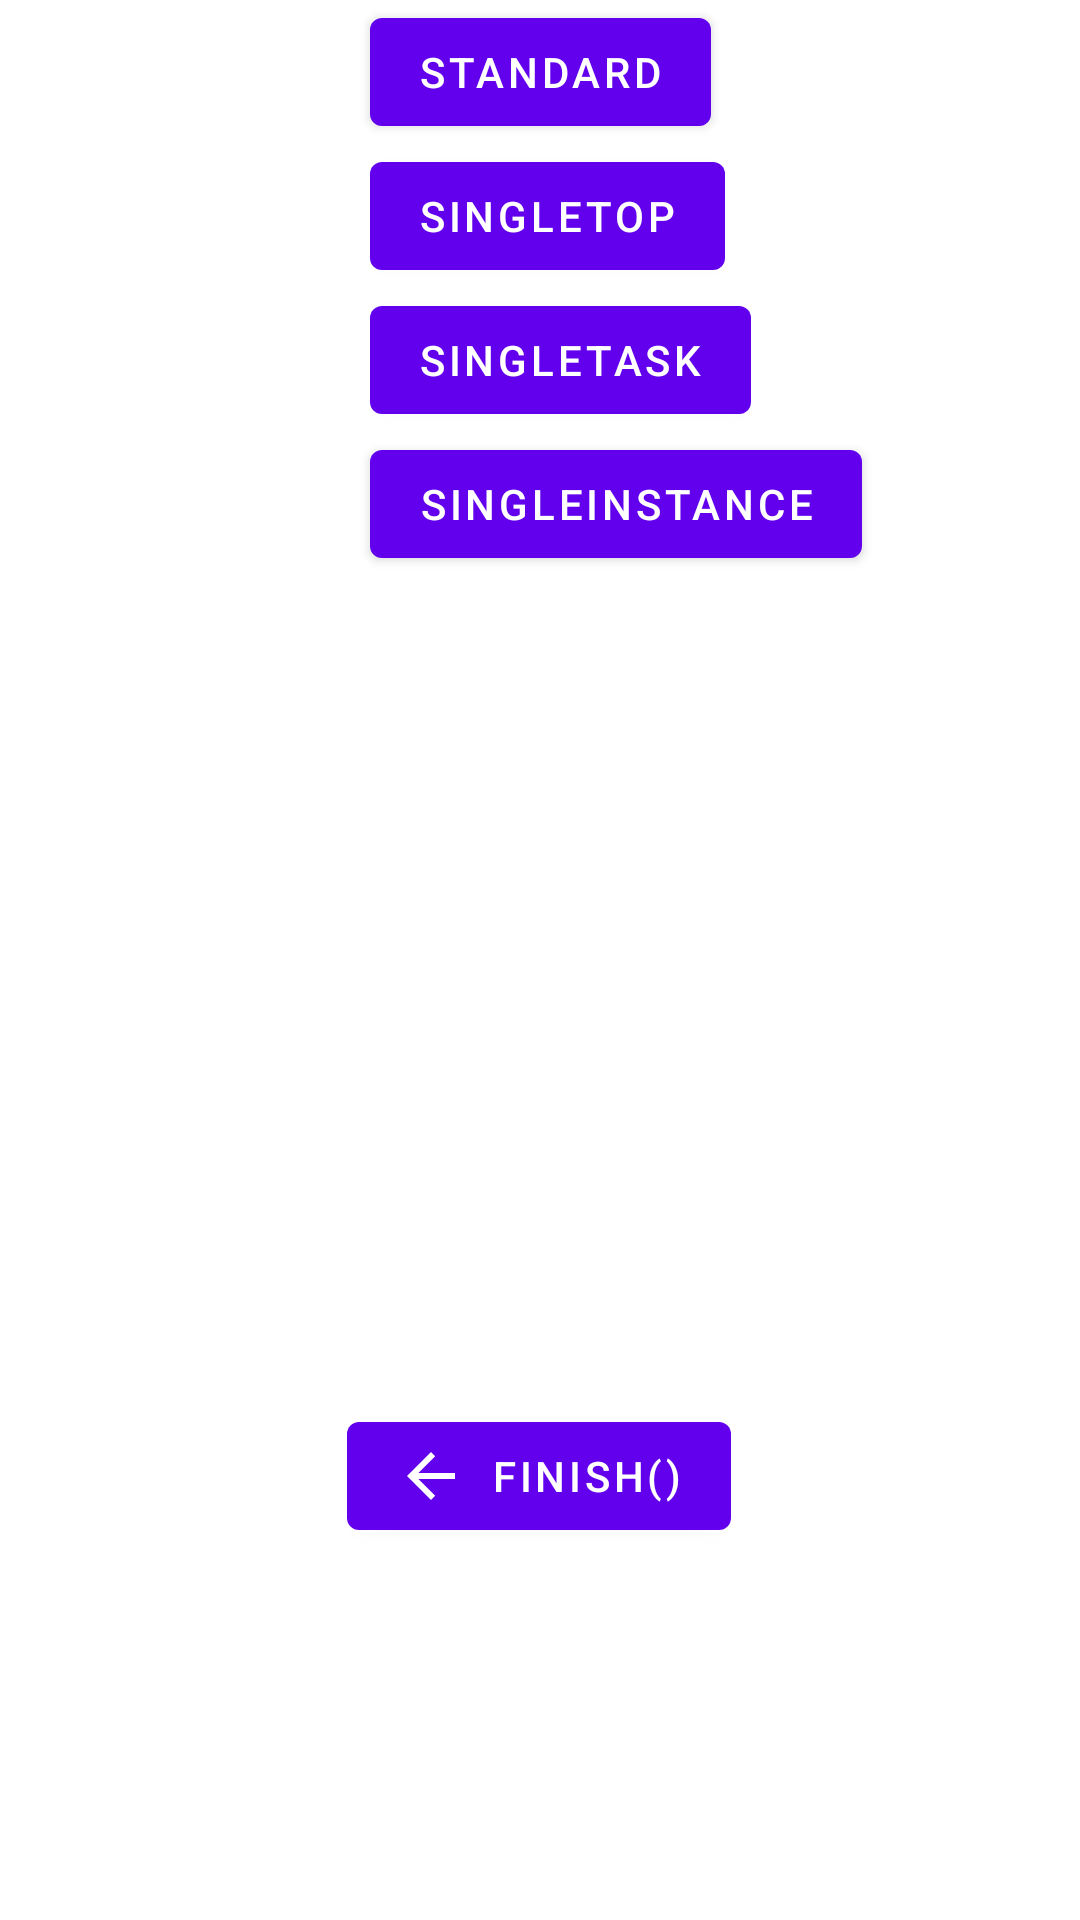

This screen was rendered from an Android layout file. Write that file and the resources it references.
<!-- AndroidManifest.xml: application theme Theme.MyApplication -->
<!-- res/layout/activity_launch_mode.xml -->
<?xml version="1.0" encoding="utf-8"?>
<androidx.constraintlayout.widget.ConstraintLayout xmlns:android="http://schemas.android.com/apk/res/android"
    xmlns:app="http://schemas.android.com/apk/res-auto"
    xmlns:tools="http://schemas.android.com/tools"
    android:layout_width="match_parent"
    android:layout_height="match_parent"
    tools:context=".Activity_Launch_Mode">

    <Button
        android:id="@+id/button4"
        android:layout_width="wrap_content"
        android:layout_height="wrap_content"
        android:layout_marginBottom="124dp"
        android:onClick="finish"
        android:text="@string/finish"
        app:icon="@drawable/abc_vector_test"
        app:layout_constraintBottom_toBottomOf="parent"
        app:layout_constraintEnd_toEndOf="parent"
        app:layout_constraintHorizontal_bias="0.498"
        app:layout_constraintStart_toStartOf="parent" />

    <Button
        android:id="@+id/button28"
        android:layout_width="wrap_content"
        android:layout_height="wrap_content"
        android:onClick="b1"
        android:text="@string/standard"
        app:layout_constraintEnd_toEndOf="parent"
        app:layout_constraintStart_toStartOf="parent"
        app:layout_constraintTop_toTopOf="parent" />

    <Button
        android:id="@+id/button29"
        android:layout_width="wrap_content"
        android:layout_height="wrap_content"
        android:onClick="b2"
        android:text="@string/singletop"
        app:layout_constraintStart_toStartOf="@+id/button28"
        app:layout_constraintTop_toBottomOf="@+id/button28" />

    <Button
        android:id="@+id/button30"
        android:layout_width="wrap_content"
        android:layout_height="wrap_content"
        android:onClick="b3"
        android:text="@string/singletask"
        app:layout_constraintStart_toStartOf="@+id/button29"
        app:layout_constraintTop_toBottomOf="@+id/button29" />

    <Button
        android:id="@+id/button31"
        android:layout_width="wrap_content"
        android:layout_height="wrap_content"
        android:onClick="b4"
        android:text="@string/singleinstance"
        app:layout_constraintStart_toStartOf="@+id/button30"
        app:layout_constraintTop_toBottomOf="@+id/button30" />
</androidx.constraintlayout.widget.ConstraintLayout>
<!-- resources referenced by this layout -->
<resources>
  <string name="finish">finish()</string>
  <string name="singleinstance">singleInstance</string>
  <string name="singletask">singleTask</string>
  <string name="singletop">singleTop</string>
  <string name="standard">standard</string>
  <style name="Theme.MyApplication" parent="Theme.MaterialComponents.DayNight.DarkActionBar">
          
          <item name="colorPrimary">@color/purple_500</item>
          <item name="colorPrimaryVariant">@color/purple_700</item>
          <item name="colorOnPrimary">@color/white</item>
          
          <item name="colorSecondary">@color/teal_200</item>
          <item name="colorSecondaryVariant">@color/teal_700</item>
          <item name="colorOnSecondary">@color/black</item>
          
          <item name="android:statusBarColor" tools:targetApi="l">?attr/colorPrimaryVariant</item>
          
      </style>
  <!-- not gathered from this repository: default colours our renderer supplied (Android Studio template values) -->
  <color name="purple_500">#FF6200EE</color>
  <color name="purple_700">#FF3700B3</color>
  <color name="teal_200">#FF03DAC5</color>
  <color name="teal_700">#FF018786</color>
  <color name="black">#FF000000</color>
  <color name="white">#FFFFFFFF</color>
</resources>
